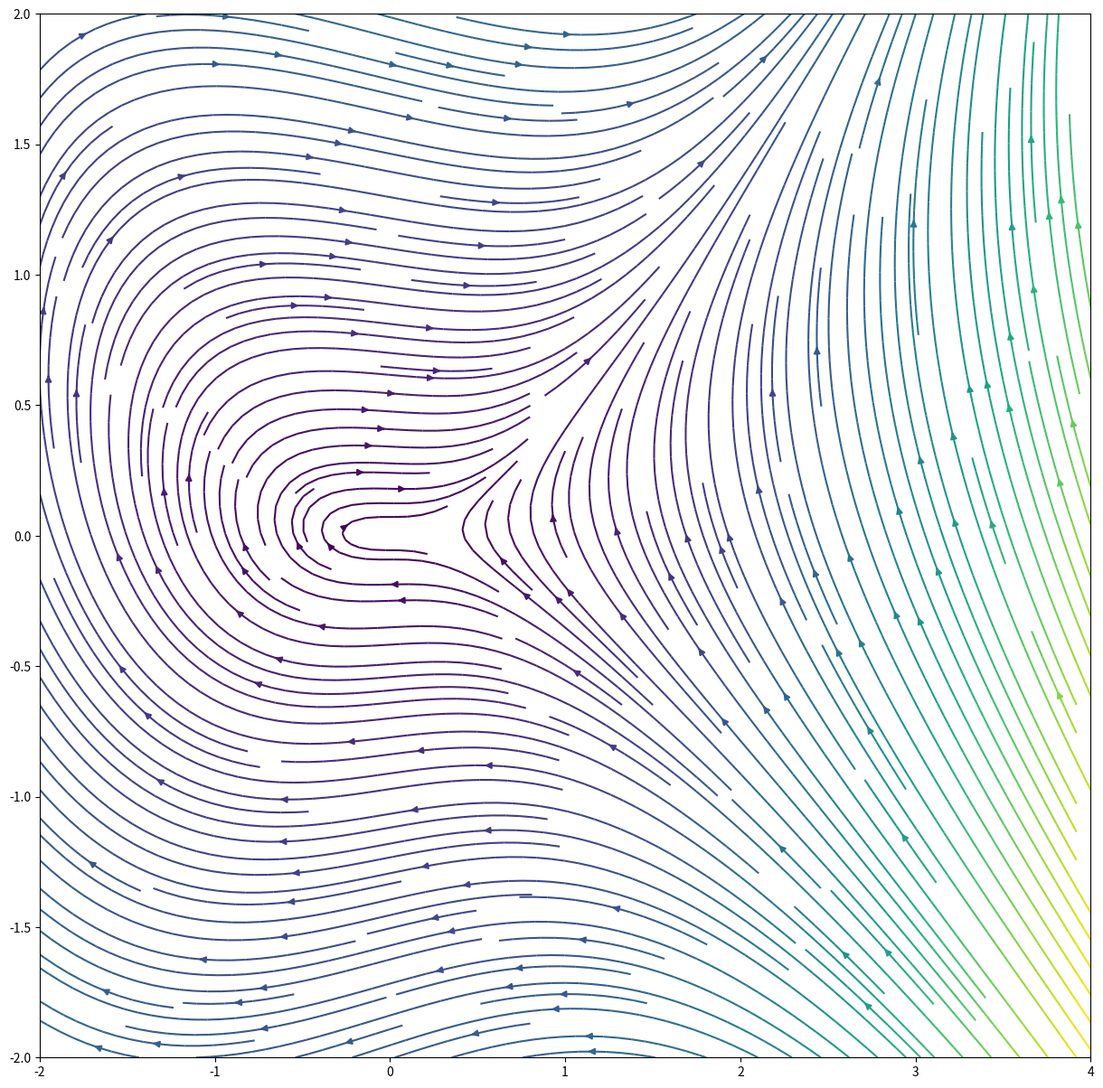

Write Python code to recreate this figure.
import matplotlib.pyplot as plt
import numpy as np
%matplotlib inline
x, y = np.linspace(-2, 4, 2000), np.linspace(-2, 2, 2000)
xx, yy = np.meshgrid(x,y, indexing="ij")

a0, b0 = 0.3, 0.3

beta1, beta2 = -0., -0.0

flowx_order0 = np.ones_like(xx) * (-1.0/2 * beta1)
flowy_order0 = np.ones_like(xx) * (1.0 * beta1)

flowx_order1 = yy
flowy_order1 = np.zeros_like(xx)

a00 = 1/20 * (2*b0-a0) * beta1**2 + 1/3*beta1*beta2
b00 = (a0/30 - 1/12*b0) * beta1**2 - 1/2 *beta1*beta2
flowx_order0_beta = a00
flowy_order0_beta = b00
a10, b10 = ((1/3)*b0 - 1/2*a0) * beta1,((2/3)*a0 - 1/2*b0) * beta1
a01, b01 = ((1/5)*a0 - 5/12*b0) * beta1 - 1/2 *beta2, ((1/2)*b0 - 1/6*a0) * beta1 + beta2
flowx_order1_beta = a10 * xx + a01*yy
flowy_order1_beta = b10 * xx + b01*yy
a20, b20 = -a0, 2*a0
a11, b11 = 2/3*a0 - 1/2*b0, b0-a0
a02, b02 = 2/3*b0 - 1/3*a0, 1/3*a0-b0
flowx_order2_beta = 1/2 * a20 * xx**2 + a11*xx*yy + 1/2 * a02 * yy**2
flowy_order2_beta = 1/2 * b20 * xx**2 + b11*xx*yy + 1/2 * b02 * yy**2

flowx = flowx_order0 + flowx_order1 + flowx_order0_beta + flowx_order1_beta + flowx_order2_beta
flowy = flowy_order0 + flowy_order1 + flowy_order0_beta + flowy_order1_beta + flowy_order2_beta
# flowx = flowx_order0 + flowx_order1 
# flowy = flowy_order0 + flowy_order1 

fig, ax = plt.subplots(1,1, figsize=(15,15))
ax.streamplot(x, y, flowx.T, flowy.T, color=np.sqrt(flowx.T**2+flowy.T**2), density=2.5)
